The GitHub repository Code-lord-17/ecg_classification contains a labelled image folder "ecg_data" with 3 categories: mental stress, no stress, physical stress. Examples follow, each with its label.

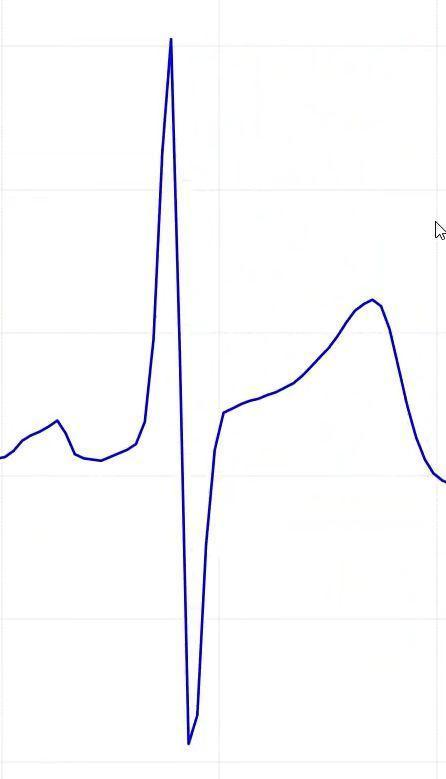
Label: no stress

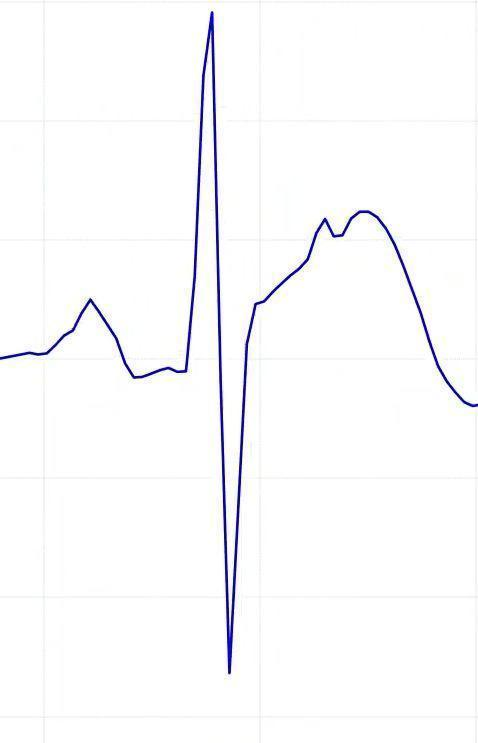
Label: no stress

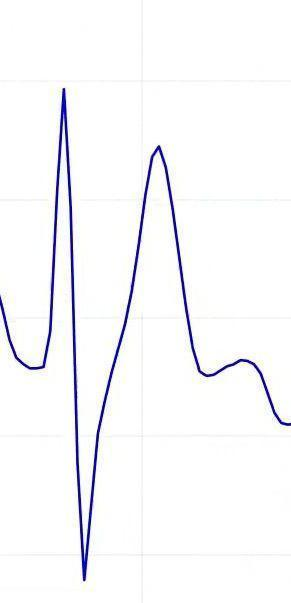
Label: physical stress

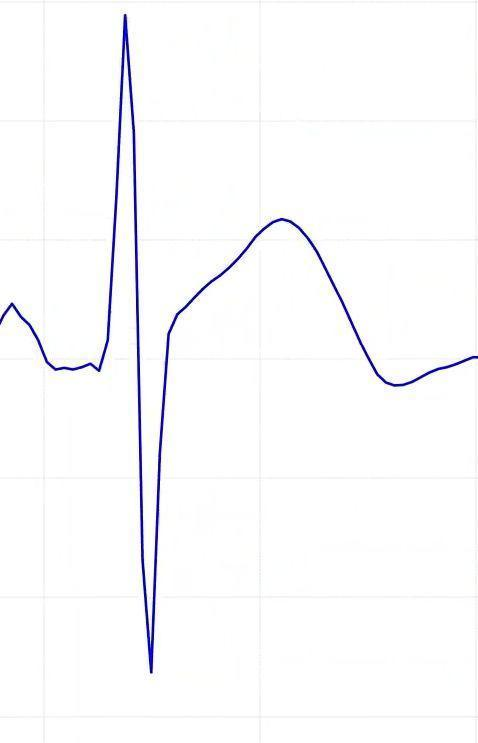
Label: no stress

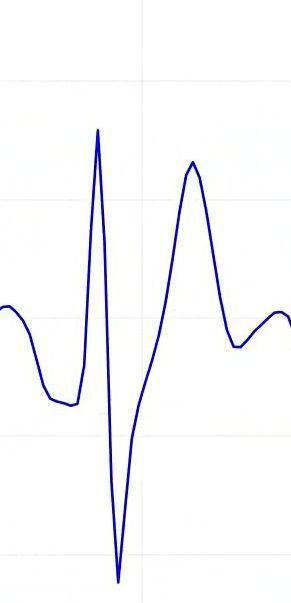
Label: physical stress

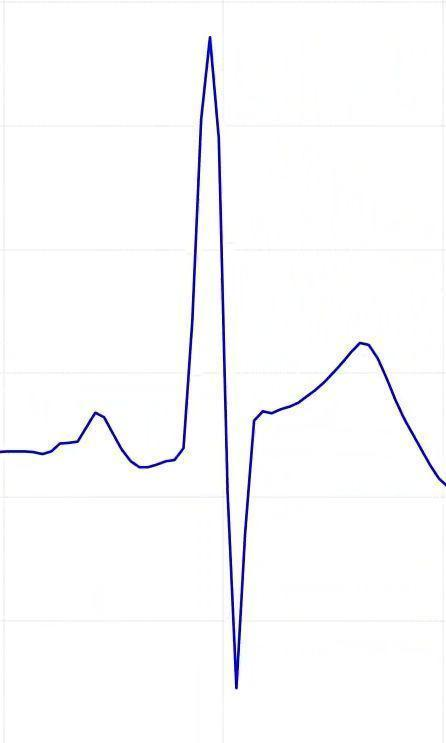
Label: no stress
